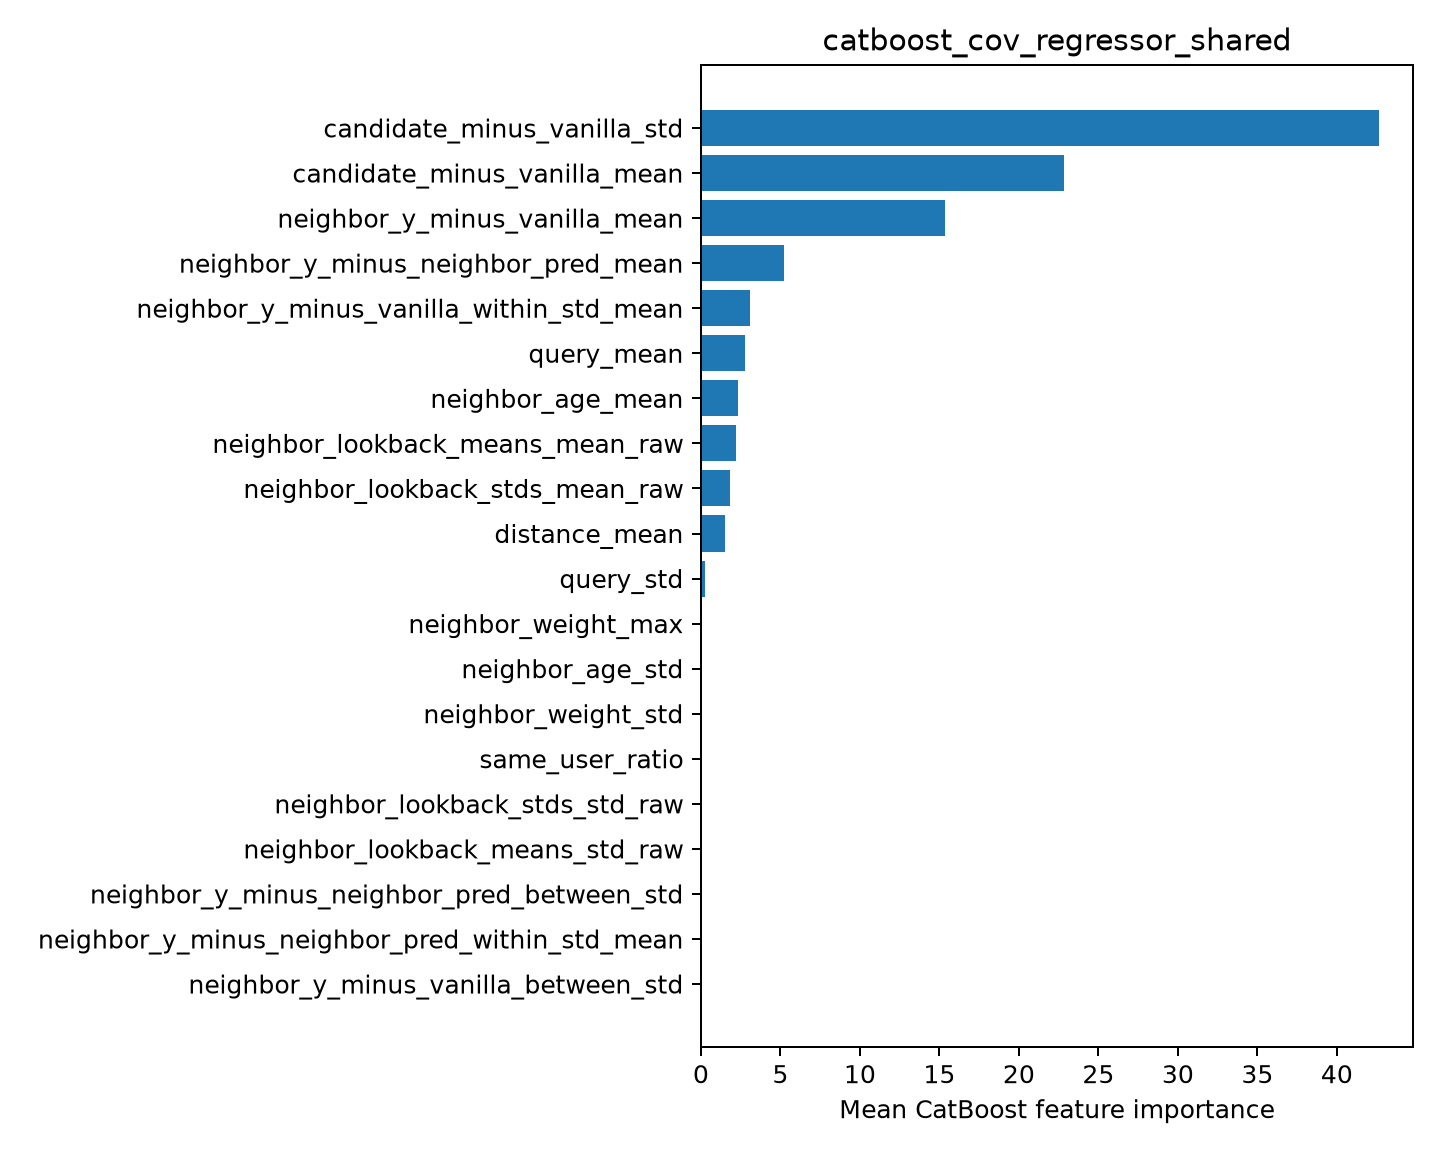

Source data for this figure (header and first rows):
feature, importance
candidate_minus_vanilla_std, 42.66
candidate_minus_vanilla_mean, 22.83
neighbor_y_minus_vanilla_mean, 15.32
neighbor_y_minus_neighbor_pred_mean, 5.222
neighbor_y_minus_vanilla_within_std_mean, 3.058
query_mean, 2.785
neighbor_age_mean, 2.326
neighbor_lookback_means_mean_raw, 2.224
neighbor_lookback_stds_mean_raw, 1.854
distance_mean, 1.491
query_std, 0.2287
neighbor_weight_max, 0.0
neighbor_age_std, 0.0
neighbor_weight_std, 0.0
same_user_ratio, 0.0
neighbor_lookback_stds_std_raw, 0.0
neighbor_lookback_means_std_raw, 0.0
neighbor_y_minus_neighbor_pred_between_s…, 0.0
neighbor_y_minus_neighbor_pred_within_st…, 0.0
neighbor_y_minus_vanilla_between_std, 0.0
